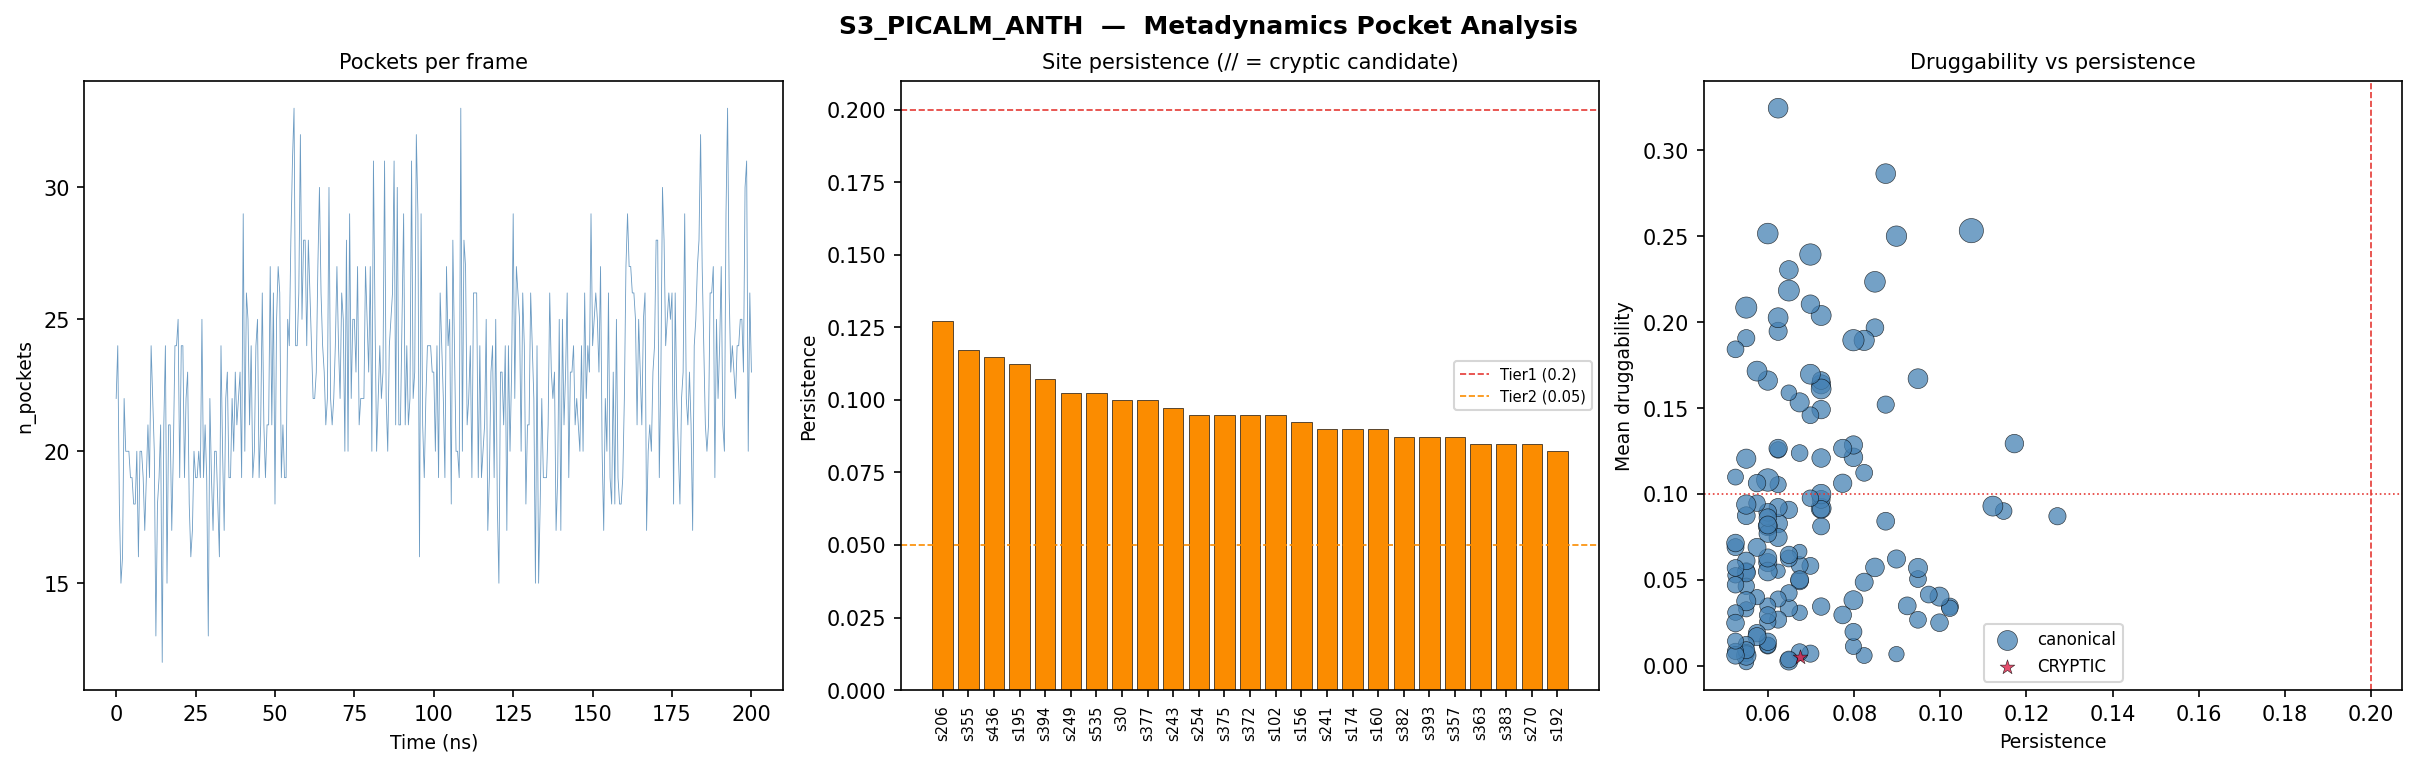

Source data for this figure (header and first rows):
system, site, persistence, n_frames, mean_score, mean_drugg, mean_volume, cx, cy, cz, tier, nearest_prod_dist, classification
S3_PICALM_ANTH, 206, 0.1272, 51, 0.0257, 0.087, 343.9, 50.96, 39.44, 34.88, Tier2, 5.0, canonical
S3_PICALM_ANTH, 355, 0.1172, 47, 0.0354, 0.1293, 398.1, 53.4, 60.69, 54.61, Tier2, 1.7, canonical
S3_PICALM_ANTH, 436, 0.1147, 46, -0.007, 0.09, 323.0, 67.32, 44.29, 53.65, Tier2, 5.4, canonical
S3_PICALM_ANTH, 195, 0.1122, 45, 0.068, 0.0929, 460.0, 56.25, 36.17, 41.7, Tier2, 3.1, canonical
S3_PICALM_ANTH, 394, 0.1072, 43, 0.112, 0.2533, 676.2, 52.24, 49.56, 56.76, Tier2, 3.3, canonical
S3_PICALM_ANTH, 249, 0.1022, 41, 0.0557, 0.0344, 335.2, 58.26, 48.66, 36.28, Tier2, 3.9, canonical
S3_PICALM_ANTH, 535, 0.1022, 41, 0.0442, 0.0334, 312.3, 43.49, 57.12, 53.99, Tier2, 2.9, canonical
S3_PICALM_ANTH, 30, 0.0998, 40, 0.0086, 0.025, 361.1, 42.4, 32.38, 51.36, Tier2, 3.6, canonical
S3_PICALM_ANTH, 377, 0.0998, 40, 0.0068, 0.0402, 421.0, 58.28, 42.1, 53.53, Tier2, 2.9, canonical
S3_PICALM_ANTH, 243, 0.0973, 39, 0.0329, 0.0414, 329.7, 57.29, 53.91, 41.83, Tier2, 4.8, canonical
S3_PICALM_ANTH, 254, 0.0948, 38, 0.0288, 0.0504, 329.1, 54.69, 47.68, 31.91, Tier2, 3.7, canonical
S3_PICALM_ANTH, 375, 0.0948, 38, 0.0778, 0.1671, 451.4, 58.35, 46.02, 53.96, Tier2, 2.4, canonical
S3_PICALM_ANTH, 372, 0.0948, 38, 0.0139, 0.0569, 423.7, 54.44, 45.68, 58.55, Tier2, 4.0, canonical
S3_PICALM_ANTH, 102, 0.0948, 38, 0.0271, 0.0267, 327.2, 46.28, 46.3, 34.5, Tier2, 2.9, canonical
S3_PICALM_ANTH, 156, 0.0923, 37, 0.0899, 0.0348, 368.9, 44.81, 53.99, 34.89, Tier2, 3.5, canonical
S3_PICALM_ANTH, 241, 0.0898, 36, 0.0949, 0.2501, 481.2, 59.97, 59.03, 44.72, Tier2, 5.2, canonical
S3_PICALM_ANTH, 174, 0.0898, 36, 0.0612, 0.0621, 383.2, 49.94, 33.79, 47.33, Tier2, 3.2, canonical
S3_PICALM_ANTH, 160, 0.0898, 36, 0.0655, 0.0067, 273.3, 53.51, 51.91, 36.5, Tier2, 4.5, canonical
S3_PICALM_ANTH, 382, 0.0873, 35, 0.2197, 0.2865, 448.3, 51.71, 47.07, 51.46, Tier2, 4.3, canonical
S3_PICALM_ANTH, 393, 0.0873, 35, 0.0301, 0.152, 343.5, 50.97, 53.62, 61.97, Tier2, 3.5, canonical
S3_PICALM_ANTH, 357, 0.0873, 35, 0.0229, 0.0841, 368.2, 50.12, 58.3, 52.65, Tier2, 2.8, canonical
S3_PICALM_ANTH, 363, 0.0848, 34, 0.113, 0.2235, 495.4, 57.12, 62.36, 51.93, Tier2, 4.7, canonical
S3_PICALM_ANTH, 383, 0.0848, 34, 0.2489, 0.1968, 362.5, 48.81, 48.72, 50.54, Tier2, 4.6, canonical
S3_PICALM_ANTH, 270, 0.0848, 34, 0.0486, 0.0572, 403.7, 59.05, 45.94, 32.98, Tier2, 4.0, canonical
S3_PICALM_ANTH, 192, 0.0823, 33, 0.0091, 0.0486, 377.2, 56.47, 40.26, 49.86, Tier2, 4.2, canonical
S3_PICALM_ANTH, 597, 0.0823, 33, 0.0526, 0.0059, 295.5, 60.09, 58.25, 34.34, Tier2, 3.8, canonical
S3_PICALM_ANTH, 550, 0.0823, 33, 0.1395, 0.1894, 473.0, 49.95, 44.75, 54.64, Tier2, 3.7, canonical
S3_PICALM_ANTH, 392, 0.0823, 33, 0.0547, 0.1123, 330.1, 50.4, 50.92, 61.58, Tier2, 2.4, canonical
S3_PICALM_ANTH, 165, 0.0798, 32, -0.0149, 0.0112, 303.6, 41.08, 48.15, 32.43, Tier2, 1.5, canonical
S3_PICALM_ANTH, 589, 0.0798, 32, -0.0022, 0.0197, 333.6, 51.9, 57.6, 39.18, Tier2, 4.0, canonical
S3_PICALM_ANTH, 552, 0.0798, 32, 0.1373, 0.1895, 523.4, 47.74, 42.37, 55.8, Tier2, 3.0, canonical
S3_PICALM_ANTH, 183, 0.0798, 32, 0.0548, 0.1213, 402.2, 61.64, 47.55, 48.46, Tier2, 3.7, canonical
S3_PICALM_ANTH, 208, 0.0798, 32, 0.1415, 0.1285, 388.3, 53.4, 40.55, 41.17, Tier2, 4.9, canonical
S3_PICALM_ANTH, 201, 0.0798, 32, 0.0483, 0.0381, 416.5, 50.01, 35.85, 41.61, Tier2, 4.1, canonical
S3_PICALM_ANTH, 374, 0.0773, 31, 0.0028, 0.0295, 361.3, 53.43, 38.68, 59.1, Tier2, 3.6, canonical
S3_PICALM_ANTH, 388, 0.0773, 31, 0.0398, 0.1265, 385.3, 45.59, 58.64, 57.31, Tier2, 2.4, canonical
S3_PICALM_ANTH, 211, 0.0773, 31, 0.0401, 0.1062, 391.7, 55.23, 42.84, 36.35, Tier2, 3.6, canonical
S3_PICALM_ANTH, 563, 0.0723, 29, 0.0631, 0.0344, 352.8, 37.78, 46.77, 57.02, Tier2, 3.4, canonical
S3_PICALM_ANTH, 198, 0.0723, 29, 0.1099, 0.0916, 459.3, 54.74, 35.44, 46.61, Tier2, 2.0, canonical
S3_PICALM_ANTH, 210, 0.0723, 29, 0.0875, 0.0811, 335.9, 58.36, 41.74, 36.81, Tier2, 4.4, canonical
S3_PICALM_ANTH, 352, 0.0723, 29, 0.0434, 0.1491, 394.8, 47.79, 61.21, 51.26, Tier2, 4.9, canonical
S3_PICALM_ANTH, 586, 0.0723, 29, 0.0703, 0.1638, 421.7, 58.04, 64.66, 43.33, Tier2, 5.4, canonical
S3_PICALM_ANTH, 347, 0.0723, 29, 0.0307, 0.0968, 372.3, 63.26, 53.72, 57.86, Tier2, 2.8, canonical
S3_PICALM_ANTH, 345, 0.0723, 29, 0.0842, 0.166, 364.8, 58.79, 51.78, 60.4, Tier2, 3.1, canonical
S3_PICALM_ANTH, 395, 0.0723, 29, 0.0365, 0.2039, 463.1, 54.2, 57.1, 59.91, Tier2, 3.4, canonical
S3_PICALM_ANTH, 182, 0.0723, 29, 0.0347, 0.0999, 440.8, 51.43, 36.51, 52.06, Tier2, 4.7, canonical
S3_PICALM_ANTH, 396, 0.0723, 29, 0.084, 0.0911, 352.7, 50.74, 54.7, 56.71, Tier2, 4.0, canonical
S3_PICALM_ANTH, 242, 0.0723, 29, 0.0208, 0.1209, 398.5, 58.26, 51.82, 46.22, Tier2, 3.6, canonical
S3_PICALM_ANTH, 534, 0.0723, 29, 0.0859, 0.1611, 456.6, 36.72, 59.82, 55.16, Tier2, 4.8, canonical
S3_PICALM_ANTH, 379, 0.0698, 28, 0.12, 0.1697, 455.8, 53.18, 44.46, 53.28, Tier2, 4.5, canonical
S3_PICALM_ANTH, 342, 0.0698, 28, 0.091, 0.2394, 528.9, 62.27, 59.48, 51.85, Tier2, 3.7, canonical
S3_PICALM_ANTH, 251, 0.0698, 28, 0.1259, 0.2105, 394.3, 54.97, 47.66, 39.7, Tier2, 2.4, canonical
S3_PICALM_ANTH, 155, 0.0698, 28, 0.1478, 0.1458, 327.0, 51.49, 50.14, 40.88, Tier2, 4.7, canonical
S3_PICALM_ANTH, 247, 0.0698, 28, 0.0407, 0.0581, 332.0, 62.29, 45.77, 44.18, Tier2, 4.3, canonical
S3_PICALM_ANTH, 567, 0.0698, 28, 0.1088, 0.0975, 316.2, 41.17, 43.16, 52.04, Tier2, 2.3, canonical
S3_PICALM_ANTH, 248, 0.0698, 28, 0.0227, 0.007, 341.1, 60.19, 46.6, 41.49, Tier2, 5.0, canonical
S3_PICALM_ANTH, 356, 0.0673, 27, 0.0869, 0.1238, 322.9, 48.95, 55.28, 52.66, Tier2, 0.7, canonical
S3_PICALM_ANTH, 65, 0.0673, 27, 0.0153, 0.0078, 333.0, 37.45, 36.65, 41.67, Tier2, 2.7, canonical
S3_PICALM_ANTH, 273, 0.0673, 27, 0.0382, 0.0493, 362.1, 66.97, 43.04, 38.18, Tier2, 7.0, canonical
S3_PICALM_ANTH, 434, 0.0673, 27, 0.0243, 0.0585, 336.4, 63.68, 50.0, 52.76, Tier2, 3.3, canonical
... 593 more rows
